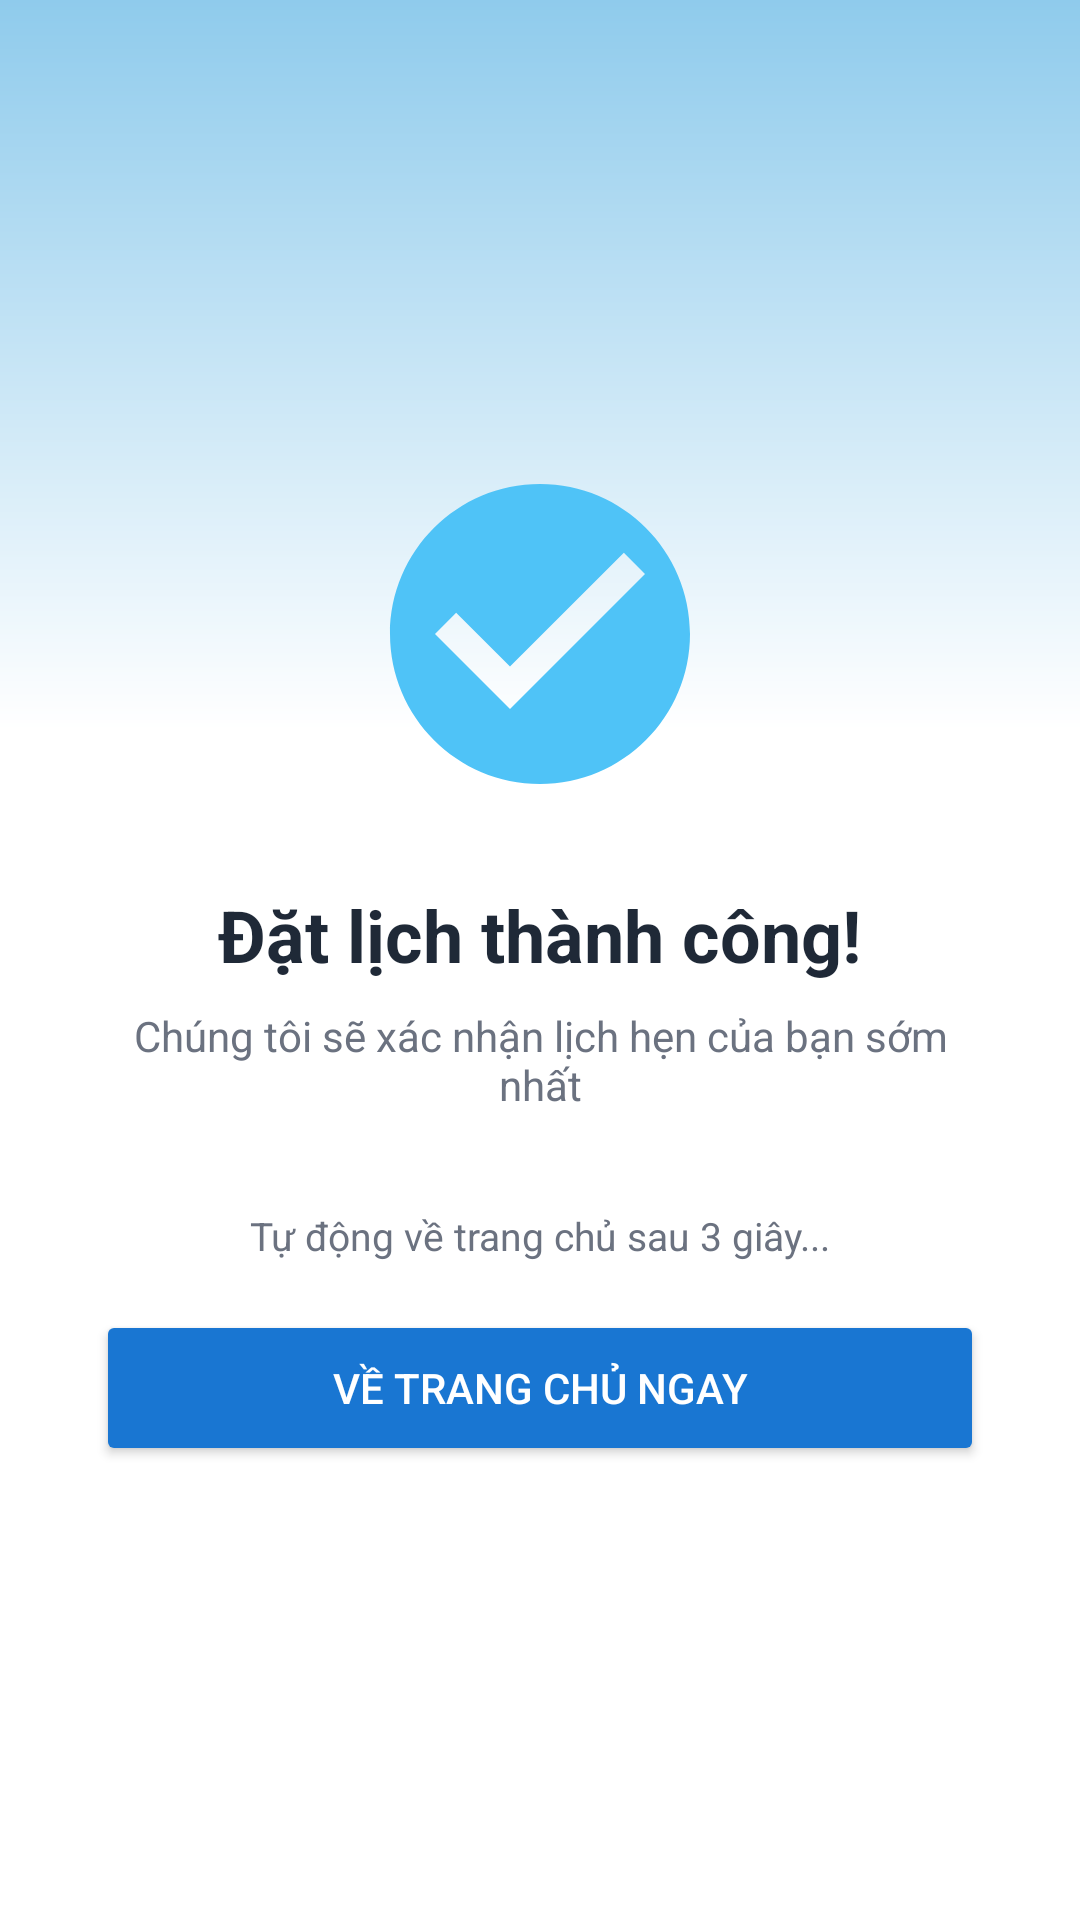

This screen was rendered from an Android layout file. Write that file and the resources it references.
<!-- AndroidManifest.xml: application theme Theme.ClinicMobile -->
<!-- res/layout/activity_booking_success.xml -->
<?xml version="1.0" encoding="utf-8"?>
<androidx.constraintlayout.widget.ConstraintLayout xmlns:android="http://schemas.android.com/apk/res/android"
    xmlns:app="http://schemas.android.com/apk/res-auto"
    android:layout_width="match_parent"
    android:layout_height="match_parent"
    android:background="@color/white">

    <View
        android:layout_width="match_parent"
        android:layout_height="0dp"
        android:background="@drawable/top_gradient_background"
        app:layout_constraintHeight_percent="0.38"
        app:layout_constraintTop_toTopOf="parent"/>

    <LinearLayout
        android:layout_width="match_parent"
        android:layout_height="match_parent"
        android:orientation="vertical"
        android:gravity="center"
        android:paddingHorizontal="32dp">

        <ImageView
            android:layout_width="120dp"
            android:layout_height="120dp"
            android:src="@drawable/ic_booking_success"
            android:scaleType="centerInside"
            android:contentDescription="Đặt lịch thành công"/>

        <TextView
            android:layout_width="wrap_content"
            android:layout_height="wrap_content"
            android:layout_marginTop="24dp"
            android:text="Đặt lịch thành công!"
            android:textColor="@color/text_primary"
            android:textSize="24sp"
            android:textStyle="bold"/>

        <TextView
            android:layout_width="wrap_content"
            android:layout_height="wrap_content"
            android:layout_marginTop="8dp"
            android:text="Chúng tôi sẽ xác nhận lịch hẹn của bạn sớm nhất"
            android:textColor="@color/text_secondary"
            android:textSize="14sp"
            android:gravity="center"/>

        <TextView
            android:id="@+id/tvCountdown"
            android:layout_width="wrap_content"
            android:layout_height="wrap_content"
            android:layout_marginTop="32dp"
            android:text="Tự động về trang chủ sau 3 giây..."
            android:textColor="@color/text_secondary"
            android:textSize="13sp"/>

        <Button
            android:id="@+id/btnGoHome"
            android:layout_width="match_parent"
            android:layout_height="52dp"
            android:layout_marginTop="16dp"
            android:text="Về trang chủ ngay"
            android:textColor="@android:color/white"
            android:backgroundTint="@color/primary_dark"/>

    </LinearLayout>

</androidx.constraintlayout.widget.ConstraintLayout>
<!-- resources referenced by this layout -->
<resources>
  <color name="primary_dark">#1976D2</color>
  <color name="text_primary">#1F2937</color>
  <color name="text_secondary">#6B7280</color>
  <color name="white">#FFFFFF</color>
  <!-- drawable ic_booking_success (drawable) -->
  <?xml version="1.0" encoding="utf-8"?>
  <vector xmlns:android="http://schemas.android.com/apk/res/android"
      android:width="120dp"
      android:height="120dp"
      android:viewportWidth="24"
      android:viewportHeight="24">
      <path
          android:fillColor="@color/primary"
          android:pathData="M12,2C6.48,2 2,6.48 2,12s4.48,10 10,10 10,-4.48 10,-10S17.52,2 12,2zM10,17l-5,-5 1.41,-1.41L10,14.17l7.59,-7.59L19,8l-9,9z"/>
  </vector>
  <!-- drawable top_gradient_background (drawable) -->
  <?xml version="1.0" encoding="utf-8"?>
  <shape xmlns:android="http://schemas.android.com/apk/res/android">
      <gradient
          android:angle="270"
          android:startColor="@color/bg_top_blue"
          android:endColor="@color/white"/>
  </shape>
  <style name="Theme.ClinicMobile" parent="Base.Theme.ClinicMobile" />
  <color name="primary">#4FC3F7</color>
  <color name="bg_top_blue">#8FCBEC</color>
  <style name="Base.Theme.ClinicMobile" parent="Theme.Material3.Light.NoActionBar">
  
          <item name="colorPrimary">@color/primary</item>
          <item name="colorSecondary">@color/primary</item>
  
          <item name="android:windowBackground">@color/white</item>
  
          <item name="android:statusBarColor">@android:color/transparent</item>
          <item name="android:windowLightStatusBar" tools:targetApi="23">true</item>
  
      </style>
</resources>
